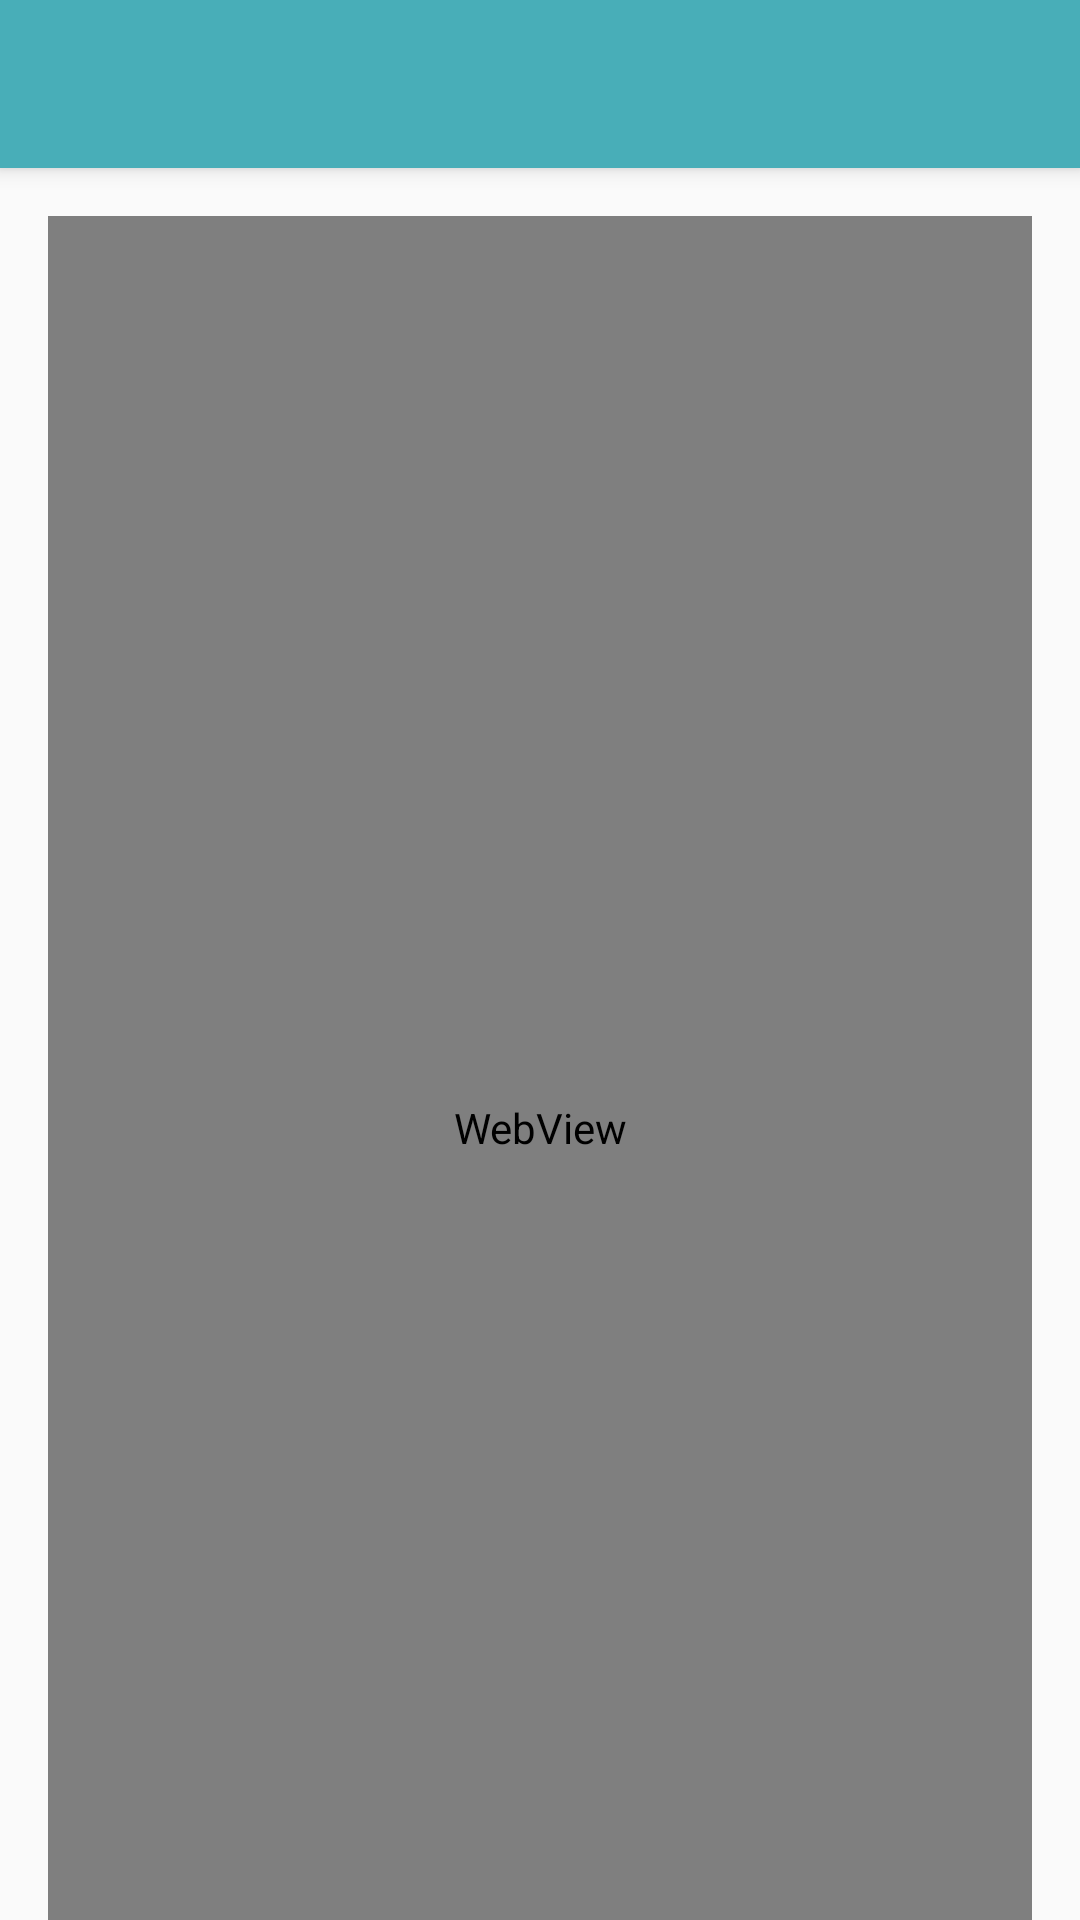

Here is an Android app screen rendered from its layout file. Give the layout XML and the strings, colors and styles it references.
<!-- AndroidManifest.xml: application theme AppTheme.NoActionBar -->
<!-- res/layout/activity_info.xml -->
<?xml version="1.0" encoding="utf-8"?>
<android.support.design.widget.CoordinatorLayout xmlns:android="http://schemas.android.com/apk/res/android"
    xmlns:app="http://schemas.android.com/apk/res-auto"
    xmlns:tools="http://schemas.android.com/tools"
    android:layout_width="match_parent"
    android:layout_height="match_parent"
    android:fitsSystemWindows="true"
    tools:context=".activities.InfoActivity">

    <include layout="@layout/toolbar" />

    <include layout="@layout/content_info" />

</android.support.design.widget.CoordinatorLayout>
<!-- res/layout/toolbar.xml (included above) -->
<?xml version="1.0" encoding="utf-8"?>
<android.support.design.widget.AppBarLayout
    android:layout_width="match_parent"
    android:layout_height="wrap_content"
    xmlns:app="http://schemas.android.com/apk/res-auto"
    android:theme="@style/AppTheme.AppBarOverlay"
    xmlns:android="http://schemas.android.com/apk/res/android">

    <android.support.v7.widget.Toolbar
        xmlns:android="http://schemas.android.com/apk/res/android"
        xmlns:app="http://schemas.android.com/apk/res-auto"
        android:id="@+id/toolbar"
        android:layout_width="match_parent"
        android:layout_height="?attr/actionBarSize"
        android:theme="@style/ThemeOverlay.AppCompat.Dark"
        app:popupTheme="@style/ThemeOverlay.AppCompat.Light"
        app:layout_scrollFlags="scroll|enterAlways"
        app:layout_collapseMode="pin">
    </android.support.v7.widget.Toolbar>

</android.support.design.widget.AppBarLayout>
<!-- res/layout/content_info.xml (included above) -->
<?xml version="1.0" encoding="utf-8"?>
<RelativeLayout xmlns:android="http://schemas.android.com/apk/res/android"
    xmlns:app="http://schemas.android.com/apk/res-auto"
    xmlns:tools="http://schemas.android.com/tools"
    android:layout_width="match_parent"
    android:layout_height="match_parent"
    android:paddingBottom="@dimen/activity_vertical_margin"
    android:paddingLeft="@dimen/activity_horizontal_margin"
    android:paddingRight="@dimen/activity_horizontal_margin"
    android:paddingTop="@dimen/activity_vertical_margin"
    app:layout_behavior="@string/appbar_scrolling_view_behavior"
    tools:context="com.codesyntax.mendiak.activities.InfoActivity"
    tools:showIn="@layout/activity_info">
    <WebView
        android:id="@+id/infoWebView"
        android:layout_width="match_parent"
        android:layout_height="match_parent" android:text="Test"/>

</RelativeLayout>
<!-- resources referenced by this layout -->
<resources>
  <dimen name="activity_horizontal_margin">16dp</dimen>
  <dimen name="activity_vertical_margin">16dp</dimen>
  <style name="AppTheme.AppBarOverlay" parent="ThemeOverlay.AppCompat.Dark.ActionBar" />
  <style name="AppTheme.NoActionBar" parent="AppTheme">
          <item name="windowActionBar">false</item>
          <item name="windowNoTitle">true</item>
      </style>
  <style name="AppTheme" parent="Theme.AppCompat.Light.DarkActionBar">
          
          <item name="colorPrimary">@color/colorPrimary</item>
          <item name="colorPrimaryDark">@color/colorPrimaryDark</item>
          <item name="colorAccent">@android:color/holo_blue_light</item>
      </style>
  <color name="colorPrimary">#48aeb8</color>
  <color name="colorPrimaryDark">#37a1ab</color>
</resources>
